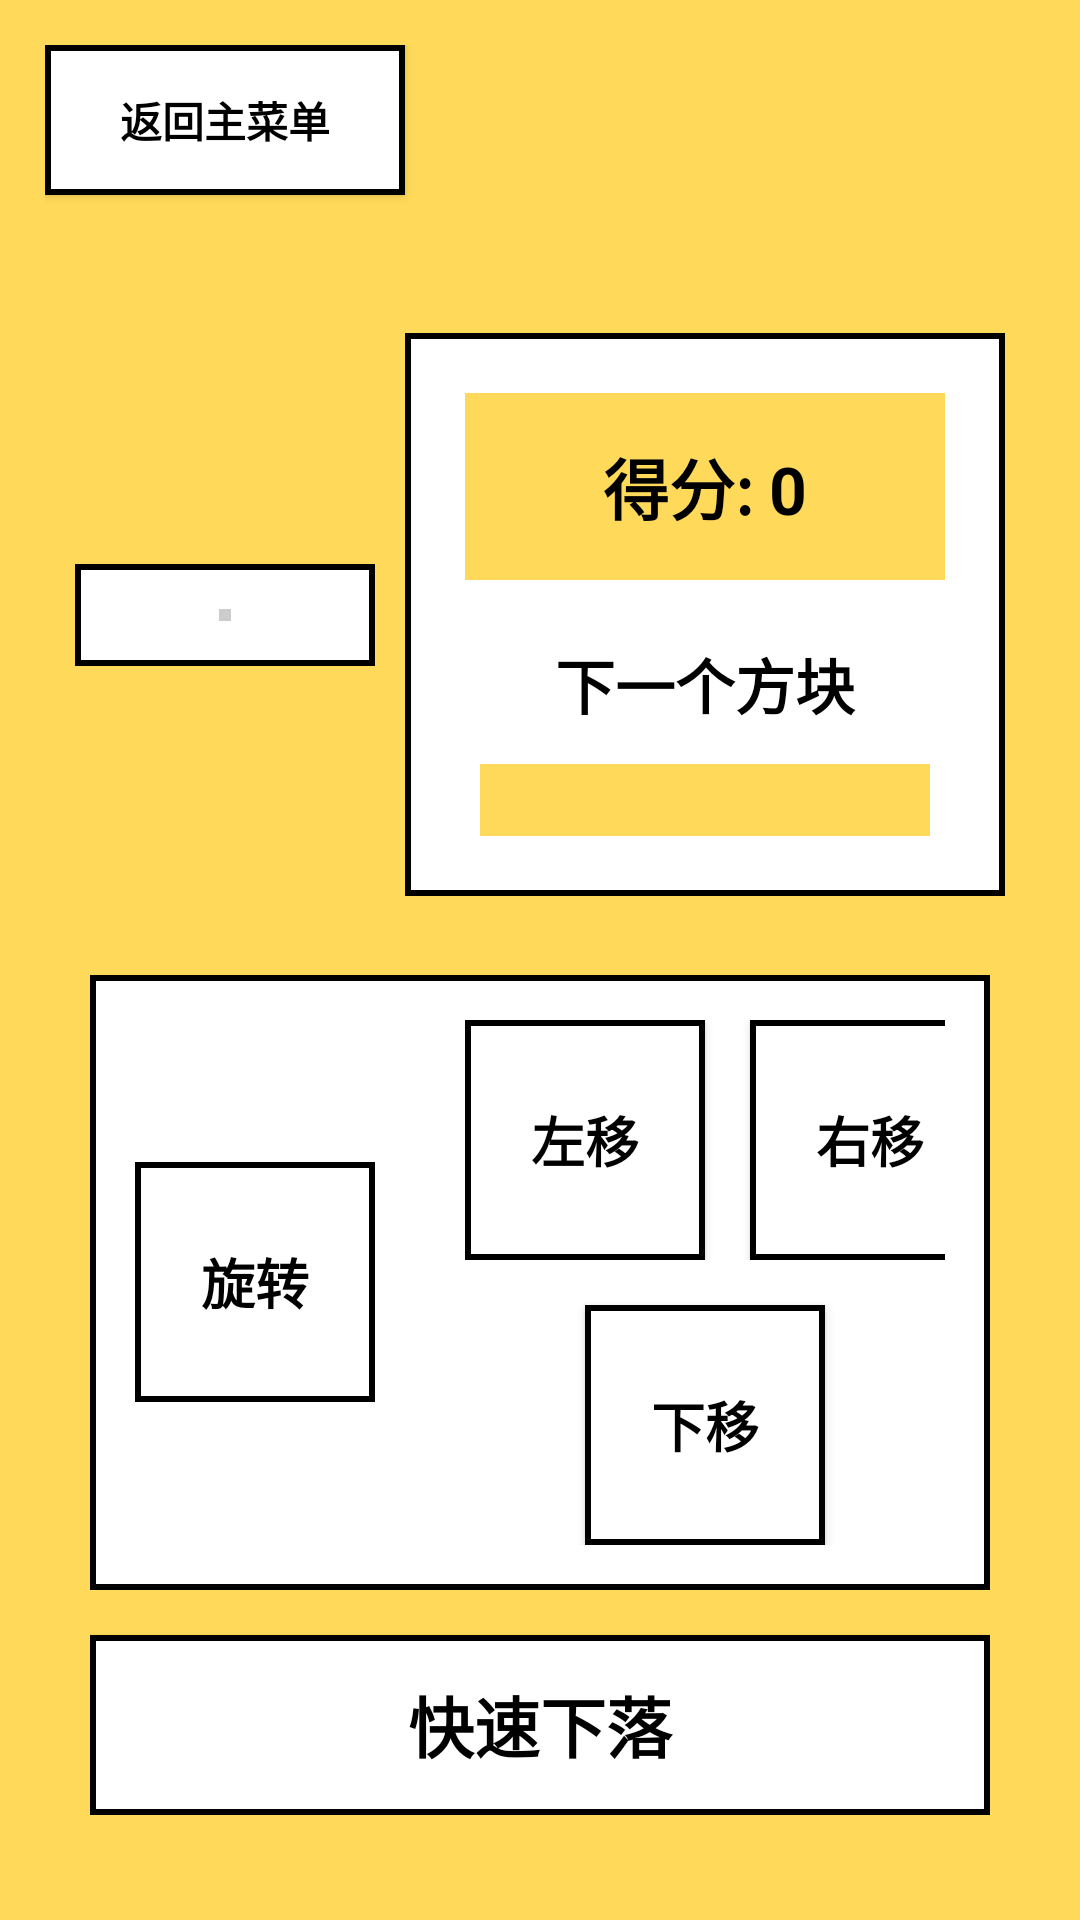

Reconstruct the res/layout file that produces this screen, plus the resources it refers to.
<!-- AndroidManifest.xml: application theme Theme.MyApplication -->
<!-- res/layout/game_activity.xml -->
<?xml version="1.0" encoding="utf-8"?>
<LinearLayout xmlns:android="http://schemas.android.com/apk/res/android"
    android:layout_width="match_parent"
    android:layout_height="match_parent"
    android:background="@color/yellow_bg"
    android:orientation="vertical"
    android:padding="15dp">
    <Button
        android:textSize="14sp"
        android:textStyle="bold"
        android:textColor="@color/black"
        android:layout_gravity="start"
        android:id="@+id/back_btn"
        android:background="@drawable/btn_white_black_border"
        android:layout_width="120dp"
        android:layout_height="50dp"
        android:layout_marginBottom="20dp"
        android:text="返回主菜单" />
    <LinearLayout
        android:gravity="center"
        android:orientation="horizontal"
        android:layout_width="match_parent"
        android:layout_height="0dp"
        android:layout_marginTop="15dp"
        android:layout_marginBottom="15dp"
        android:layout_weight="1.0">
        <LinearLayout
            android:gravity="center"
            android:id="@+id/game_grid_container"
            android:background="@drawable/btn_white_black_border"
            android:padding="15dp"
            android:layout_width="0dp"
            android:layout_height="wrap_content"
            android:layout_weight="1.0"
            android:layout_marginStart="10dp"
            android:layout_marginEnd="10dp">
            <GridLayout
                android:id="@+id/game_grid"
                android:background="@color/grid_background"
                android:padding="2dp"
                android:layout_width="wrap_content"
                android:layout_height="wrap_content"
                android:rowCount="20"
                android:columnCount="10" />
        </LinearLayout>
        <LinearLayout
            android:gravity="center"
            android:orientation="vertical"
            android:id="@+id/game_info_container"
            android:background="@drawable/btn_white_black_border"
            android:padding="20dp"
            android:layout_width="200dp"
            android:layout_height="wrap_content"
            android:layout_marginEnd="10dp">
            <LinearLayout
                android:gravity="center"
                android:orientation="vertical"
                android:background="@color/yellow_bg"
                android:padding="15dp"
                android:layout_width="match_parent"
                android:layout_height="wrap_content"
                android:layout_marginBottom="20dp">
                <TextView
                    android:textSize="22sp"
                    android:textStyle="bold"
                    android:textColor="@color/black"
                    android:id="@+id/score_text"
                    android:layout_width="wrap_content"
                    android:layout_height="wrap_content"
                    android:text="得分: 0" />
            </LinearLayout>
            <TextView
                android:textSize="20sp"
                android:textStyle="bold"
                android:textColor="@color/black"
                android:gravity="center"
                android:id="@+id/next_block_title"
                android:layout_width="match_parent"
                android:layout_height="wrap_content"
                android:layout_marginBottom="12dp"
                android:text="下一个方块" />
            <LinearLayout
                android:gravity="center"
                android:background="@color/yellow_bg"
                android:padding="12dp"
                android:layout_width="match_parent"
                android:layout_height="wrap_content"
                android:layout_marginLeft="5dp"
                android:layout_marginRight="5dp">
                <GridLayout
                    android:id="@+id/next_block_preview"
                    android:background="@color/grid_background"
                    android:layout_width="wrap_content"
                    android:layout_height="wrap_content"
                    android:rowCount="4"
                    android:columnCount="4" />
            </LinearLayout>
        </LinearLayout>
    </LinearLayout>
    <LinearLayout
        android:gravity="center"
        android:orientation="vertical"
        android:id="@+id/controls_container"
        android:paddingHorizontal="15dp"
        android:layout_width="match_parent"
        android:layout_height="wrap_content"
        android:layout_marginBottom="20dp">
        <LinearLayout
            android:gravity="center"
            android:orientation="horizontal"
            android:id="@+id/control_buttons_group"
            android:background="@drawable/btn_white_black_border"
            android:padding="15dp"
            android:layout_width="wrap_content"
            android:layout_height="wrap_content"
            android:layout_marginBottom="15dp">
            <LinearLayout
                android:gravity="center"
                android:orientation="vertical"
                android:layout_width="wrap_content"
                android:layout_height="wrap_content">
                <Button
                    android:textSize="18sp"
                    android:textStyle="bold"
                    android:textColor="@color/black"
                    android:id="@+id/rotate_btn"
                    android:background="@drawable/btn_white_black_border"
                    android:layout_width="80dp"
                    android:layout_height="80dp"
                    android:text="旋转" />
            </LinearLayout>
            <LinearLayout
                android:gravity="center"
                android:orientation="vertical"
                android:layout_width="wrap_content"
                android:layout_height="wrap_content"
                android:layout_marginLeft="30dp">
                <LinearLayout
                    android:orientation="horizontal"
                    android:layout_width="wrap_content"
                    android:layout_height="wrap_content"
                    android:layout_marginBottom="15dp">
                    <Button
                        android:textSize="18sp"
                        android:textStyle="bold"
                        android:textColor="@color/black"
                        android:id="@+id/left_btn"
                        android:background="@drawable/btn_white_black_border"
                        android:layout_width="80dp"
                        android:layout_height="80dp"
                        android:layout_marginRight="15dp"
                        android:text="左移" />
                    <Button
                        android:textSize="18sp"
                        android:textStyle="bold"
                        android:textColor="@color/black"
                        android:id="@+id/right_btn"
                        android:background="@drawable/btn_white_black_border"
                        android:layout_width="80dp"
                        android:layout_height="80dp"
                        android:text="右移" />
                </LinearLayout>
                <Button
                    android:textSize="18sp"
                    android:textStyle="bold"
                    android:textColor="@color/black"
                    android:id="@+id/down_btn"
                    android:background="@drawable/btn_white_black_border"
                    android:layout_width="80dp"
                    android:layout_height="80dp"
                    android:text="下移" />
            </LinearLayout>
        </LinearLayout>
        <Button
            android:textSize="22sp"
            android:textStyle="bold"
            android:textColor="@color/black"
            android:id="@+id/fast_drop_btn"
            android:background="@drawable/btn_white_black_border"
            android:layout_width="match_parent"
            android:layout_height="60dp"
            android:text="快速下落" />
    </LinearLayout>
</LinearLayout>
<!-- resources referenced by this layout -->
<resources>
  <color name="black">#FF000000</color>
  <color name="grid_background">#FFCCCCCC</color>
  <color name="yellow_bg">#FFD959</color>
  <!-- drawable btn_white_black_border (drawable) -->
  <?xml version="1.0" encoding="utf-8"?>
  <shape xmlns:android="http://schemas.android.com/apk/res/android"
      android:shape="rectangle">
      
      <solid
          android:color="@color/white" />
      
      <corners
          android:radius="0dp" />
      
      <stroke
          android:width="2dp"
          android:color="@color/black" />
  </shape>
  <style name="Theme.MyApplication" parent="Theme.AppCompat.Light.NoActionBar">
          
          <item name="android:statusBarColor">@color/white</item>
          
          <item name="android:windowLightStatusBar">true</item>
          
          
          <item name="buttonStyle">@style/GameButton</item>
      </style>
  <color name="white">#FFFFFFFF</color>
  <style name="GameButton" parent="Widget.AppCompat.Button">
          <item name="android:background">@drawable/btn_white_black_border</item>
          <item name="android:textColor">@color/black</item>
          <item name="android:textStyle">bold</item>
          <item name="android:layout_margin">0dp</item>
      </style>
</resources>
